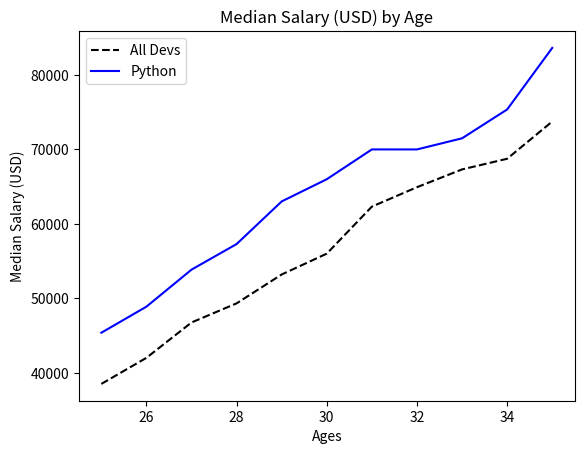

Here is the Python script that generated this plot:
from matplotlib import pyplot as plt 

# defino dos listas
ages_x = [25, 26, 27, 28, 29, 30, 31, 32, 33, 34, 35]

dev_y = [38496, 42000, 46752, 49320, 53200,
         56000, 62316, 64928, 67317, 68748, 73752]

# ocurre lo mismo que en el caso anterior
plt.plot(ages_x,dev_y,color='k', linestyle='--', label='All Devs') # el k define un color y los guiones que sea una linea segmentada

 # defino otra lista
py_dev_y = [45372, 48876, 53850, 57287, 63016,
            65998, 70003, 70000, 71496, 75370, 83640]


# ocurre lo mismo que en el caso anterior
plt.plot(ages_x,py_dev_y,color='b', label="Python") # la letra b define el color de la linea


plt.xlabel("Ages") # titulo eje x
plt.ylabel("Median Salary (USD)") # titulo eje y
plt.title("Median Salary (USD) by Age") # titulo del grafico

plt.legend() 
plt.show() # ploteo el grafico